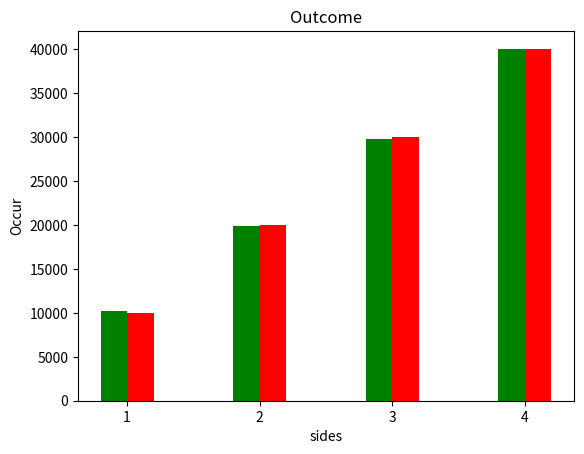

Here is the Python script that generated this plot:
import matplotlib.pyplot as plt
import random
import numpy as np

class Dice:
    
    def __init__(self, numSides = 6):

        self.numSides  = numSides
        if numSides < 4:
                raise Exception("<class 'Exception'> \nCannot construct the dice") 
        if not isinstance(numSides , int):
                raise Exception("<class 'Exception'> \nCannot construct the dice")  
        
        self.Prob_Dist = [1.0/float(self.numSides)] * numSides        #default Distribution 
   
    def roll(self , num_throws):
        freq = []
        self.NumOfThrows = num_throws

        for i in range(self.numSides):
            freq.append(0)
            self.Prob_Dist[i] = 10 * self.Prob_Dist[i]
            
        for i in range(num_throws):
            temp = random.choices(range(0 ,  self.numSides , 1) , weights=self.Prob_Dist , k=1)
            freq[temp[0]] = freq[temp[0]]+1

        return freq    
        

    def setProb(self , new_Prob_Dist ):
    
        if sum(new_Prob_Dist) != 1 :
            raise Exception("<class 'Exception'>\nInvalid probability distribution")        
        if len(new_Prob_Dist) != self.numSides:
            raise Exception("<class 'Exception'>\nInvalid probability distribution")        

        self.Prob_Dist = list(new_Prob_Dist)  

    def _str_(self ):
            return f'Dice with {self.numSides} faces and probability dist. {tuple(self.Prob_Dist)}'.replace('(' , '{').replace(')' , '}')
    
    def get_num_throws(self):
        return self.NumOfThrows

d = Dice(4)
d.setProb((0.1, 0.2, 0.3, 0.4))
simulated_result = d.roll(100000)
print(d)

#plotting   
x_axis = []
expected = []    
 
for i in range(d.numSides):
    expected.append( d.get_num_throws() * d.Prob_Dist[i] /10)
    x_axis.append(i+1)
    

X_axis = np.arange(len(x_axis))

plt.bar(X_axis - 0.1, simulated_result ,color = 'g' , width = 0.2, label = 'actual'  )
plt.bar(X_axis + 0.1, expected, color = 'r' , width= 0.2, label = 'expected')

plt.xticks(X_axis, x_axis)
plt.xlabel("sides")
plt.ylabel("Occur")
plt.title(f'Outcome')
plt.show()